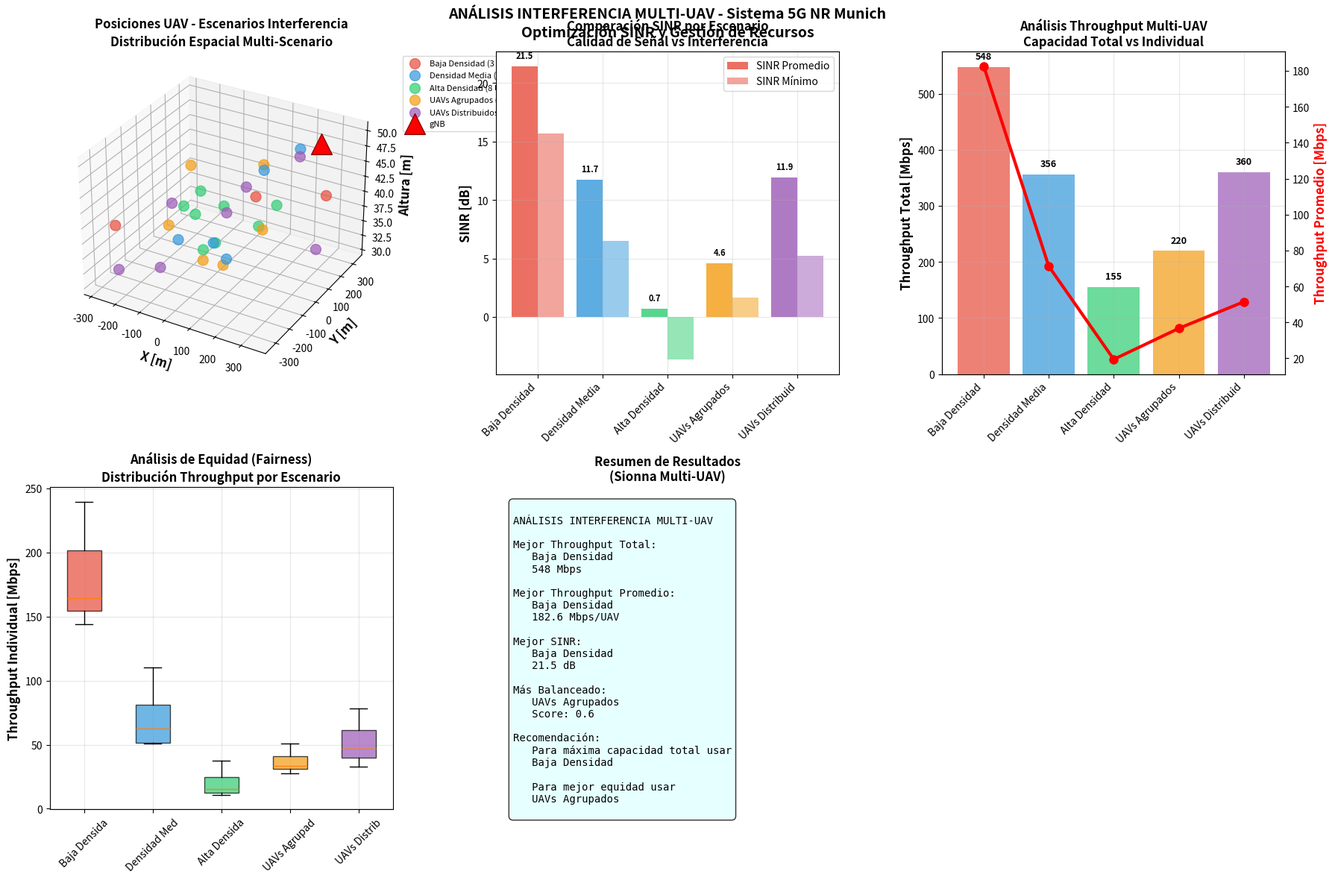
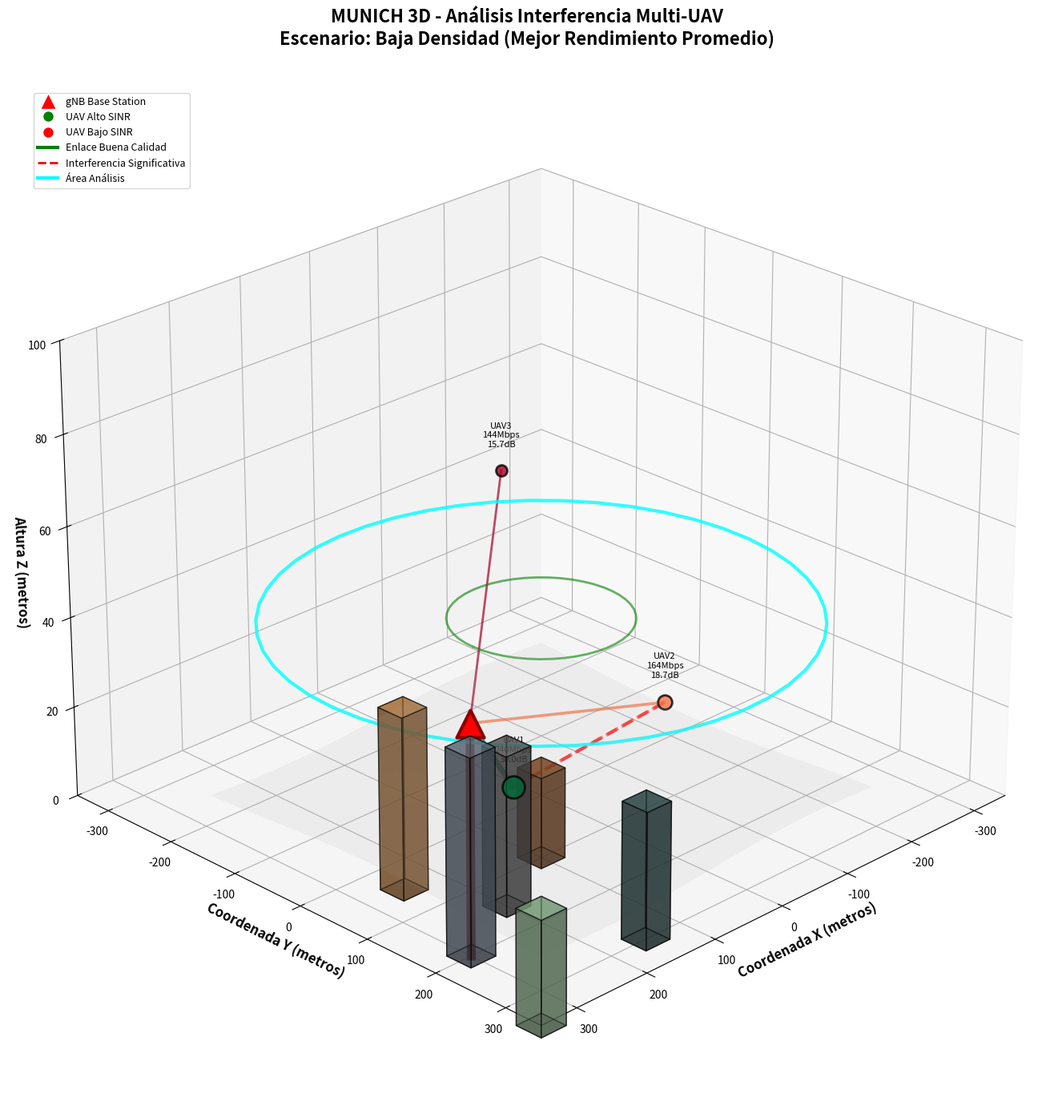

Write Python code to recreate these figures, in order.
"""
Interference Analysis GUI - Análisis de Interferencia Multi-UAV
Análisis de interferencia entre múltiples UAVs y optimización SINR
"""
import numpy as np
import matplotlib.pyplot as plt
from matplotlib.colors import LinearSegmentedColormap
import os
import json
from scipy.spatial.distance import pdist, squareform

class InterferenceAnalysisGUI:
    """Análisis de interferencia multi-UAV para GUI"""
    
    def __init__(self, output_dir="outputs"):
        """Inicializar análisis de interferencia GUI"""
        
        print("="*60)
        print("INTERFERENCE ANALYSIS GUI - Analisis Interferencia Multi-UAV")
        print("="*60)
        
        self.output_dir = output_dir
        os.makedirs(output_dir, exist_ok=True)
        
        # Munich scenario configuration
        self.munich_config = {
            'num_uavs': 8,          # Number of UAVs in scenario
            'num_scenarios': 5,      # Different interference scenarios
            'area_range': 300,       # ±300m analysis area
            'fixed_height': 40,      # From Phase 2 optimal height
            'min_separation': 50,    # Minimum UAV separation (meters)
            'frequency_ghz': 3.5,
            'bandwidth_mhz': 100,
            'subcarrier_spacing_khz': 30,
            'resource_blocks': 273,  # 100MHz / 30kHz spacing
            'gnb_position': [300, 200, 50],  # gNB sobre edificio más alto
            'gnb_power_dbm': 43,
            'gnb_antennas': 64,
            'uav_antennas': 4,
            'noise_figure_db': 7,
            'thermal_noise_dbm': -104  # 100MHz bandwidth
        }
        
        # Interference scenarios
        self.interference_scenarios = {
            'low_density': {'name': 'Baja Densidad', 'uav_count': 3, 'area_factor': 1.0},
            'medium_density': {'name': 'Densidad Media', 'uav_count': 5, 'area_factor': 0.8},
            'high_density': {'name': 'Alta Densidad', 'uav_count': 8, 'area_factor': 0.6},
            'clustered': {'name': 'UAVs Agrupados', 'uav_count': 6, 'area_factor': 0.4},
            'distributed': {'name': 'UAVs Distribuidos', 'uav_count': 7, 'area_factor': 1.2}
        }
        
        # System configuration
        self.system_config = {
            'scenario': 'Munich Multi-UAV Interference 5G NR',
            'max_uavs': self.munich_config['num_uavs'],
            'interference_scenarios': len(self.interference_scenarios),
            'resource_blocks': self.munich_config['resource_blocks'],
            'bandwidth': f"{self.munich_config['bandwidth_mhz']} MHz",
            'analysis_area': f"±{self.munich_config['area_range']}m"
        }
        
        print("Interference Analysis GUI inicializado")
        print(f"Directorio de salida: {output_dir}")
        print(f"Maximo UAVs: {self.munich_config['num_uavs']}")
        print(f"Escenarios: {len(self.interference_scenarios)}")
        
    def generate_uav_positions(self, scenario_key, progress_callback=None):
        """Generar posiciones de UAVs según escenario"""
        
        if progress_callback:
            progress_callback(f"Generando posiciones UAV para {scenario_key}...")
        
        scenario = self.interference_scenarios[scenario_key]
        num_uavs = scenario['uav_count']
        area_factor = scenario['area_factor']
        area_range = self.munich_config['area_range'] * area_factor
        fixed_height = self.munich_config['fixed_height']
        min_sep = self.munich_config['min_separation']
        
        # Generate positions with minimum separation constraint
        uav_positions = []
        max_attempts = 1000
        
        for i in range(num_uavs):
            attempts = 0
            while attempts < max_attempts:
                if scenario_key == 'clustered':
                    # Clustered around 2-3 centers
                    cluster_centers = [[-100, -100], [150, 100], [50, -150]]
                    center_idx = i % len(cluster_centers)
                    cluster_center = cluster_centers[center_idx]
                    x = cluster_center[0] + np.random.uniform(-50, 50)
                    y = cluster_center[1] + np.random.uniform(-50, 50)
                elif scenario_key == 'distributed':
                    # Maximum spread distribution
                    angle = 2 * np.pi * i / num_uavs + np.random.uniform(-0.3, 0.3)
                    radius = area_range * (0.6 + 0.4 * np.random.random())
                    x = radius * np.cos(angle)
                    y = radius * np.sin(angle)
                else:
                    # Random within area
                    x = np.random.uniform(-area_range, area_range)
                    y = np.random.uniform(-area_range, area_range)
                
                # Height variation
                z = fixed_height + np.random.uniform(-10, 10)
                
                new_pos = [x, y, z]
                
                # Check minimum separation
                valid_position = True
                for existing_pos in uav_positions:
                    distance = np.linalg.norm(np.array(new_pos[:2]) - np.array(existing_pos[:2]))
                    if distance < min_sep:
                        valid_position = False
                        break
                
                if valid_position:
                    uav_positions.append(new_pos)
                    break
                
                attempts += 1
            
            if attempts >= max_attempts:
                # Force position if can't find valid one
                angle = 2 * np.pi * i / num_uavs
                radius = area_range * 0.7
                x = radius * np.cos(angle)
                y = radius * np.sin(angle)
                z = fixed_height
                uav_positions.append([x, y, z])
        
        return np.array(uav_positions)
    
    def calculate_interference_matrix(self, uav_positions, progress_callback=None):
        """Calcular matriz de interferencia entre UAVs"""
        
        if progress_callback:
            progress_callback("Calculando matriz de interferencia...")
        
        num_uavs = len(uav_positions)
        gnb_pos = np.array(self.munich_config['gnb_position'])
        
        # Distance matrices
        uav_to_gnb_distances = np.array([np.linalg.norm(pos - gnb_pos) for pos in uav_positions])
        uav_distances = squareform(pdist(uav_positions))
        
        # Path loss to gNB (desired signal)
        fspl_to_gnb = 32.4 + 20 * np.log10(uav_to_gnb_distances) + 20 * np.log10(self.munich_config['frequency_ghz'])
        
        # LOS probability and additional losses
        los_prob_gnb = self._calculate_los_probability_array(uav_positions, gnb_pos)
        nlos_loss_gnb = 20 * (1 - los_prob_gnb)  # NLoS penalty
        total_path_loss_gnb = fspl_to_gnb + nlos_loss_gnb
        
        # Received signal power from gNB
        rx_power_gnb = self.munich_config['gnb_power_dbm'] - total_path_loss_gnb
        
        # Inter-UAV interference calculation
        interference_matrix = np.zeros((num_uavs, num_uavs))
        
        for i in range(num_uavs):
            for j in range(num_uavs):
                if i != j:
                    # Distance between UAVs
                    distance_ij = uav_distances[i, j]
                    
                    # UAV-to-UAV path loss (simplified)
                    if distance_ij > 0:
                        # Free space path loss between UAVs
                        fspl_uav = 32.4 + 20 * np.log10(distance_ij) + 20 * np.log10(self.munich_config['frequency_ghz'])
                        
                        # Simplified UAV transmit power (lower than gNB)
                        uav_tx_power = 23  # dBm (typical UAV power)
                        
                        # Interference power from UAV j to UAV i
                        interference_power = uav_tx_power - fspl_uav
                        interference_matrix[i, j] = 10**(interference_power / 10)  # Convert to linear
        
        # SINR calculation
        sinr_db = np.zeros(num_uavs)
        sinr_linear = np.zeros(num_uavs)
        
        # Noise power
        noise_power_dbm = self.munich_config['thermal_noise_dbm'] + self.munich_config['noise_figure_db']
        noise_power_linear = 10**(noise_power_dbm / 10)
        
        for i in range(num_uavs):
            # Desired signal power (linear)
            signal_power = 10**(rx_power_gnb[i] / 10)
            
            # Total interference from other UAVs
            total_interference = np.sum(interference_matrix[i, :])
            
            # SINR calculation
            sinr_linear[i] = signal_power / (total_interference + noise_power_linear)
            sinr_db[i] = 10 * np.log10(sinr_linear[i])
        
        # Throughput estimation with interference
        mimo_gain_db = 10 * np.log10(min(self.munich_config['gnb_antennas'], 
                                         self.munich_config['uav_antennas']))
        
        throughput_mbps = np.zeros(num_uavs)
        for i in range(num_uavs):
            # Effective SINR with MIMO gain
            eff_sinr_db = sinr_db[i] + mimo_gain_db
            eff_sinr_linear = 10**(eff_sinr_db / 10)
            
            # Shannon capacity with interference penalty
            efficiency_factor = 0.6  # Reduced efficiency due to interference
            spectral_eff = efficiency_factor * np.log2(1 + eff_sinr_linear)
            throughput_mbps[i] = spectral_eff * self.munich_config['bandwidth_mhz'] / num_uavs  # Resource sharing
        
        results = {
            'uav_positions': uav_positions,
            'distances_to_gnb': uav_to_gnb_distances,
            'path_loss_to_gnb': total_path_loss_gnb,
            'rx_power_gnb': rx_power_gnb,
            'interference_matrix': interference_matrix,
            'sinr_db': sinr_db,
            'sinr_linear': sinr_linear,
            'throughput_mbps': throughput_mbps,
            'total_throughput': np.sum(throughput_mbps),
            'avg_throughput': np.mean(throughput_mbps),
            'min_throughput': np.min(throughput_mbps),
            'max_throughput': np.max(throughput_mbps),
            'avg_sinr_db': np.mean(sinr_db),
            'min_sinr_db': np.min(sinr_db)
        }
        
        return results
    
    def _calculate_los_probability_array(self, uav_positions, gnb_pos):
        """Calcular probabilidad LoS para array de posiciones"""
        
        los_probs = np.zeros(len(uav_positions))
        
        # Munich buildings
        buildings = [
            [100, 100, 20], [200, 150, 35], [300, 200, 45],
            [150, 300, 30], [350, 350, 25], [250, 50, 40]
        ]
        
        for i, uav_pos in enumerate(uav_positions):
            height = uav_pos[2]
            los_prob_base = 1 / (1 + 9.61 * np.exp(-0.16 * (height - 1.5)))
            
            # Building blockage
            building_blockage = 0
            for bx, by, bh in buildings:
                dist_to_building = np.sqrt((uav_pos[0] - bx)**2 + (uav_pos[1] - by)**2)
                if dist_to_building < 70 and uav_pos[2] < bh + 20:
                    building_blockage += 0.1
            
            los_probs[i] = max(0.2, los_prob_base - min(0.7, building_blockage))
        
        return los_probs
    
    def analyze_interference_scenarios(self, progress_callback=None):
        """Analizar todos los escenarios de interferencia"""
        
        if progress_callback:
            progress_callback("Analizando escenarios de interferencia...")
        
        results = {}
        
        for scenario_key, scenario_info in self.interference_scenarios.items():
            if progress_callback:
                progress_callback(f"Procesando {scenario_info['name']}...")
            
            # Generate UAV positions
            uav_positions = self.generate_uav_positions(scenario_key, progress_callback)
            
            # Calculate interference
            interference_results = self.calculate_interference_matrix(uav_positions, progress_callback)
            
            # Store results
            results[scenario_key] = {
                'name': scenario_info['name'],
                'scenario_info': scenario_info,
                'results': interference_results
            }
        
        # Comparative analysis
        comparative_analysis = self._analyze_scenario_comparison(results)
        
        if progress_callback:
            progress_callback("Análisis de interferencia completado")
        
        return results, comparative_analysis
    
    def _analyze_scenario_comparison(self, results):
        """Análisis comparativo de escenarios"""
        
        comparison = {
            'best_total_throughput': {'scenario': None, 'value': 0},
            'best_avg_throughput': {'scenario': None, 'value': 0},
            'best_sinr': {'scenario': None, 'value': -999},
            'most_balanced': {'scenario': None, 'value': 0},
            'summary_stats': {}
        }
        
        for scenario_key, result in results.items():
            res = result['results']
            
            # Track best metrics
            if res['total_throughput'] > comparison['best_total_throughput']['value']:
                comparison['best_total_throughput'] = {'scenario': scenario_key, 'value': res['total_throughput']}
            
            if res['avg_throughput'] > comparison['best_avg_throughput']['value']:
                comparison['best_avg_throughput'] = {'scenario': scenario_key, 'value': res['avg_throughput']}
                
            if res['avg_sinr_db'] > comparison['best_sinr']['value']:
                comparison['best_sinr'] = {'scenario': scenario_key, 'value': res['avg_sinr_db']}
            
            # Balance score (low variance is better)
            throughput_variance = np.var(res['throughput_mbps'])
            balance_score = res['avg_throughput'] / (1 + throughput_variance)
            if balance_score > comparison['most_balanced']['value']:
                comparison['most_balanced'] = {'scenario': scenario_key, 'value': balance_score}
            
            # Summary stats
            comparison['summary_stats'][scenario_key] = {
                'num_uavs': len(res['uav_positions']),
                'total_throughput_mbps': res['total_throughput'],
                'avg_throughput_mbps': res['avg_throughput'],
                'avg_sinr_db': res['avg_sinr_db'],
                'min_sinr_db': res['min_sinr_db'],
                'throughput_fairness': res['min_throughput'] / res['max_throughput']
            }
        
        return comparison
    
    def generate_interference_plots(self, results, comparison, progress_callback=None):
        """Generar gráficos de análisis de interferencia"""
        
        if progress_callback:
            progress_callback("Generando gráficos de interferencia...")
        
        # Create comprehensive interference analysis plot (2x3 layout, sin heatmap)
        fig = plt.figure(figsize=(18, 12))
        
        # Colors for scenarios
        colors = ['#E74C3C', '#3498DB', '#2ECC71', '#F39C12', '#9B59B6']
        
        # 1. UAV Positions for Different Scenarios (3D)
        ax1 = fig.add_subplot(2, 3, 1, projection='3d')
        
        for i, (scenario_key, result) in enumerate(results.items()):
            positions = result['results']['uav_positions']
            color = colors[i % len(colors)]
            
            # Plot UAV positions
            ax1.scatter(positions[:, 0], positions[:, 1], positions[:, 2],
                       c=color, s=100, alpha=0.7, 
                       label=f"{result['name']} ({len(positions)} UAVs)")
        
        # gNB position
        gnb_pos = self.munich_config['gnb_position']
        ax1.scatter(*gnb_pos, s=400, c='red', marker='^', 
                   label='gNB', alpha=1.0, edgecolors='darkred')
        
        ax1.set_xlabel('X [m]', fontweight='bold', fontsize=12)
        ax1.set_ylabel('Y [m]', fontweight='bold', fontsize=12)
        ax1.set_zlabel('Altura [m]', fontweight='bold', fontsize=12)
        ax1.set_title('Posiciones UAV - Escenarios Interferencia\nDistribución Espacial Multi-Scenario', fontweight='bold')
        ax1.legend(bbox_to_anchor=(1.05, 1), loc='upper left', fontsize=8)
        ax1.grid(True, alpha=0.3)
        
        # 2. SINR Comparison
        ax2 = fig.add_subplot(2, 3, 2)
        scenario_names = [result['name'][:15] for result in results.values()]
        avg_sinrs = [result['results']['avg_sinr_db'] for result in results.values()]
        min_sinrs = [result['results']['min_sinr_db'] for result in results.values()]
        
        x_pos = np.arange(len(scenario_names))
        bars1 = ax2.bar(x_pos - 0.2, avg_sinrs, 0.4, label='SINR Promedio', 
                       color=colors[:len(scenario_names)], alpha=0.8)
        bars2 = ax2.bar(x_pos + 0.2, min_sinrs, 0.4, label='SINR Mínimo', 
                       color=colors[:len(scenario_names)], alpha=0.5)
        
        ax2.set_ylabel('SINR [dB]', fontweight='bold', fontsize=12)
        ax2.set_title('Comparación SINR por Escenario\nCalidad de Señal vs Interferencia', fontweight='bold', fontsize=12)
        ax2.set_xticks(x_pos)
        ax2.set_xticklabels(scenario_names, rotation=45, ha='right')
        ax2.legend()
        ax2.grid(True, alpha=0.3)
        
        # Add value labels
        for i, (bar1, bar2, avg_val, min_val) in enumerate(zip(bars1, bars2, avg_sinrs, min_sinrs)):
            ax2.text(bar1.get_x() + bar1.get_width()/2., bar1.get_height() + 0.5,
                    f'{avg_val:.1f}', ha='center', va='bottom', fontsize=8, fontweight='bold')
        
        # 3. Throughput Analysis
        ax3 = fig.add_subplot(2, 3, 3)
        total_throughputs = [result['results']['total_throughput'] for result in results.values()]
        avg_throughputs = [result['results']['avg_throughput'] for result in results.values()]
        
        bars3 = ax3.bar(x_pos, total_throughputs, color=colors[:len(scenario_names)], alpha=0.7)
        
        # Secondary axis for average
        ax3_twin = ax3.twinx()
        line = ax3_twin.plot(x_pos, avg_throughputs, 'ro-', linewidth=3, markersize=8, 
                            label='Throughput Promedio por UAV')
        
        ax3.set_ylabel('Throughput Total [Mbps]', fontweight='bold', fontsize=12)
        ax3_twin.set_ylabel('Throughput Promedio [Mbps]', fontweight='bold', color='red', fontsize=12)
        ax3.set_title('Análisis Throughput Multi-UAV\nCapacidad Total vs Individual', fontweight='bold', fontsize=12)
        ax3.set_xticks(x_pos)
        ax3.set_xticklabels(scenario_names, rotation=45, ha='right')
        ax3.grid(True, alpha=0.3)
        
        # Add value labels
        for i, (bar, total_val, avg_val) in enumerate(zip(bars3, total_throughputs, avg_throughputs)):
            ax3.text(bar.get_x() + bar.get_width()/2., bar.get_height() + 10,
                    f'{total_val:.0f}', ha='center', va='bottom', fontsize=9, fontweight='bold')
        
        # 4. Throughput Fairness Analysis
        ax4 = fig.add_subplot(2, 3, 4)
        
        fairness_data = []
        scenario_labels = []
        
        for scenario_key, result in results.items():
            throughputs = result['results']['throughput_mbps']
            fairness_data.append(throughputs)
            scenario_labels.append(result['name'][:12])
        
        # Box plot for fairness
        bp = ax4.boxplot(fairness_data, labels=scenario_labels, patch_artist=True)
        
        # Color the boxes
        for patch, color in zip(bp['boxes'], colors[:len(scenario_labels)]):
            patch.set_facecolor(color)
            patch.set_alpha(0.7)
        
        ax4.set_ylabel('Throughput Individual [Mbps]', fontweight='bold', fontsize=12)
        ax4.set_title('Análisis de Equidad (Fairness)\nDistribución Throughput por Escenario', fontweight='bold', fontsize=12)
        ax4.tick_params(axis='x', rotation=45)
        ax4.grid(True, alpha=0.3)
        
        # 5. Summary and Recommendations
        ax5 = fig.add_subplot(2, 3, 5)
        ax5.axis('off')
        
        # Summary statistics
        best_total = comparison['best_total_throughput']
        best_avg = comparison['best_avg_throughput']
        best_sinr = comparison['best_sinr']
        most_balanced = comparison['most_balanced']
        
        summary_text = f"""
ANÁLISIS INTERFERENCIA MULTI-UAV

Mejor Throughput Total:
   {results[best_total['scenario']]['name']}
   {best_total['value']:.0f} Mbps

Mejor Throughput Promedio:
   {results[best_avg['scenario']]['name']}
   {best_avg['value']:.1f} Mbps/UAV

Mejor SINR:
   {results[best_sinr['scenario']]['name']}
   {best_sinr['value']:.1f} dB

Más Balanceado:
   {results[most_balanced['scenario']]['name']}
   Score: {most_balanced['value']:.1f}

Recomendación:
   Para máxima capacidad total usar
   {results[best_total['scenario']]['name']}
   
   Para mejor equidad usar
   {results[most_balanced['scenario']]['name']}
        """
        
        ax5.text(0.05, 0.95, summary_text, transform=ax5.transAxes, fontsize=10,
                verticalalignment='top', fontfamily='monospace',
                bbox=dict(boxstyle="round,pad=0.4", 
                facecolor='lightcyan', alpha=0.8))
        ax5.set_title('Resumen de Resultados\n(Sionna Multi-UAV)', fontweight='bold', fontsize=12)
        
        # Main title
        fig.suptitle('ANÁLISIS INTERFERENCIA MULTI-UAV - Sistema 5G NR Munich\nOptimización SINR y Gestión de Recursos', 
                    fontsize=14, fontweight='bold', y=0.98)
        
        plt.tight_layout()
        plt.subplots_adjust(top=0.93, hspace=0.35, wspace=0.3)
        
        if progress_callback:
            progress_callback("Guardando análisis de interferencia...")
        
        plot_path = os.path.join(self.output_dir, "interference_analysis.png")
        plt.savefig(plot_path, dpi=300, bbox_inches='tight', facecolor='white')
        plt.close()
        
        return plot_path
    
    def generate_3d_interference_scene(self, results, comparison, progress_callback=None):
        """Generar escena 3D con análisis de interferencia"""
        
        if progress_callback:
            progress_callback("Generando escena 3D de interferencia...")
        
        fig = plt.figure(figsize=(18, 14))
        ax = fig.add_subplot(111, projection='3d')
        
        # Munich terrain base
        area = 500
        x_ground = np.linspace(-area//2, area//2, 20)
        y_ground = np.linspace(-area//2, area//2, 20)
        X_ground, Y_ground = np.meshgrid(x_ground, y_ground)
        Z_ground = 2 * np.sin(X_ground/100) * np.cos(Y_ground/100) + 1
        ax.plot_surface(X_ground, Y_ground, Z_ground, alpha=0.1, color='lightgray')
        
        # Munich buildings
        buildings = [
            [100, 100, 20], [200, 150, 35], [300, 200, 45],
            [150, 300, 30], [350, 350, 25], [250, 50, 40]
        ]
        building_colors = ['#8B4513', '#696969', '#708090', '#2F4F4F', '#8FBC8F', '#CD853F']
        
        for i, (x, y, h) in enumerate(buildings):
            building_size = 35
            ax.bar3d(x-building_size/2, y-building_size/2, 0, building_size, building_size, h, 
                    alpha=0.6, color=building_colors[i], edgecolor='black')
        
        # gNB Tower
        gnb_x, gnb_y, gnb_z = self.munich_config['gnb_position']
        ax.scatter([gnb_x], [gnb_y], [gnb_z], c='red', s=600, marker='^', 
                  label='gNB Base Station', alpha=1.0, edgecolors='darkred', linewidth=3)
        ax.plot([gnb_x, gnb_x], [gnb_y, gnb_y], [0, gnb_z], 'darkred', linewidth=8)
        
        # Show best interference scenario
        best_scenario_key = comparison['best_avg_throughput']['scenario']
        best_result = results[best_scenario_key]
        positions = best_result['results']['uav_positions']
        throughputs = best_result['results']['throughput_mbps']
        sinrs = best_result['results']['sinr_db']
        
        # Normalize metrics for visualization
        throughput_norm = (throughputs - np.min(throughputs)) / (np.max(throughputs) - np.min(throughputs))
        sinr_norm = (sinrs - np.min(sinrs)) / (np.max(sinrs) - np.min(sinrs))
        
        # Plot UAVs with performance-based visualization
        for i, (pos, throughput, sinr, t_norm, s_norm) in enumerate(zip(positions, throughputs, sinrs, throughput_norm, sinr_norm)):
            # Size based on throughput
            size = 100 + 300 * t_norm
            
            # Color based on SINR (green = good, red = poor)
            color = plt.cm.RdYlGn(s_norm)
            
            ax.scatter(pos[0], pos[1], pos[2], s=size, c=[color], 
                      alpha=0.8, edgecolors='black', linewidth=2)
            
            # Add UAV label
            ax.text(pos[0], pos[1], pos[2] + 5, f'UAV{i+1}\n{throughput:.0f}Mbps\n{sinr:.1f}dB', 
                   fontsize=8, ha='center', va='bottom')
        
        # Draw communication links from gNB to UAVs (colored by SINR)
        for i, (pos, sinr, s_norm) in enumerate(zip(positions, sinrs, sinr_norm)):
            color = plt.cm.RdYlGn(s_norm)
            linewidth = 2 + 3 * s_norm  # Thicker line for better SINR
            ax.plot([gnb_x, pos[0]], [gnb_y, pos[1]], [gnb_z, pos[2]], 
                   color=color, linewidth=linewidth, alpha=0.7)
        
        # Draw interference links between UAVs (only significant ones)
        interference_matrix = best_result['results']['interference_matrix']
        interference_threshold = np.percentile(interference_matrix[interference_matrix > 0], 75)
        
        for i in range(len(positions)):
            for j in range(len(positions)):
                if i != j and interference_matrix[i, j] > interference_threshold:
                    # Interference strength visualization
                    interference_strength = interference_matrix[i, j] / np.max(interference_matrix)
                    
                    ax.plot([positions[i, 0], positions[j, 0]], 
                           [positions[i, 1], positions[j, 1]], 
                           [positions[i, 2], positions[j, 2]], 
                           'r--', linewidth=1 + 2*interference_strength, alpha=0.5)
        
        # Coverage area boundary
        area_range = self.munich_config['area_range']
        theta = np.linspace(0, 2*np.pi, 50)
        boundary_x = area_range * np.cos(theta)
        boundary_y = area_range * np.sin(theta)
        boundary_z = np.full_like(boundary_x, self.munich_config['fixed_height'])
        ax.plot(boundary_x, boundary_y, boundary_z, 'cyan', linewidth=3, alpha=0.8, 
               label=f'Área Análisis ({2*area_range}m)')
        
        # Performance zones (simplified)
        # High performance zone (close to gNB)
        inner_radius = 100
        inner_x = inner_radius * np.cos(theta)
        inner_y = inner_radius * np.sin(theta)
        inner_z = np.full_like(inner_x, self.munich_config['fixed_height'])
        ax.plot(inner_x, inner_y, inner_z, 'green', linewidth=2, alpha=0.6, 
               label='Zona Alto Rendimiento')
        
        # Configuration and styling
        ax.set_xlabel('Coordenada X (metros)', fontsize=12, fontweight='bold')
        ax.set_ylabel('Coordenada Y (metros)', fontsize=12, fontweight='bold')
        ax.set_zlabel('Altura Z (metros)', fontsize=12, fontweight='bold')
        ax.set_title(f'MUNICH 3D - Análisis Interferencia Multi-UAV\nEscenario: {best_result["name"]} (Mejor Rendimiento Promedio)', 
                    fontsize=16, fontweight='bold', pad=20)
        
        # Limits
        ax.set_xlim(-area_range-50, area_range+50)
        ax.set_ylim(-area_range-50, area_range+50) 
        ax.set_zlim(0, 100)
        
        # Custom legend
        from matplotlib.patches import Patch
        from matplotlib.lines import Line2D
        legend_elements = [
            Line2D([0], [0], marker='^', color='w', markerfacecolor='red', markersize=15, 
                  label='gNB Base Station'),
            Line2D([0], [0], marker='o', color='w', markerfacecolor='green', markersize=10, 
                  label='UAV Alto SINR'),
            Line2D([0], [0], marker='o', color='w', markerfacecolor='red', markersize=10, 
                  label='UAV Bajo SINR'),
            Line2D([0], [0], color='green', linewidth=3, label='Enlace Buena Calidad'),
            Line2D([0], [0], color='red', linestyle='--', linewidth=2, label='Interferencia Significativa'),
            Line2D([0], [0], color='cyan', linewidth=3, label=f'Área Análisis')
        ]
        
        ax.legend(handles=legend_elements, loc='upper left', bbox_to_anchor=(0.02, 0.98), fontsize=9)
        
        # Grid and view
        ax.grid(True, alpha=0.3)
        ax.view_init(elev=25, azim=45)
        
        plt.tight_layout()
        
        if progress_callback:
            progress_callback("Guardando escena 3D interferencia...")
        
        scene_path = os.path.join(self.output_dir, "interference_scene_3d.png")
        plt.savefig(scene_path, dpi=300, bbox_inches='tight', facecolor='white')
        plt.close()
        
        return scene_path
    
    def save_interference_results_json(self, results, comparison):
        """Guardar resultados del análisis en JSON"""
        
        # Prepare serializable results
        json_results = {}
        for scenario_key, result in results.items():
            res = result['results']
            json_results[scenario_key] = {
                'name': result['name'],
                'scenario_info': result['scenario_info'],
                'performance_stats': {
                    'num_uavs': len(res['uav_positions']),
                    'total_throughput_mbps': float(res['total_throughput']),
                    'avg_throughput_mbps': float(res['avg_throughput']),
                    'min_throughput_mbps': float(res['min_throughput']),
                    'max_throughput_mbps': float(res['max_throughput']),
                    'avg_sinr_db': float(res['avg_sinr_db']),
                    'min_sinr_db': float(res['min_sinr_db']),
                    'throughput_fairness': float(res['min_throughput'] / res['max_throughput'])
                },
                'uav_individual_stats': {
                    'throughputs_mbps': res['throughput_mbps'].tolist(),
                    'sinr_values_db': res['sinr_db'].tolist(),
                    'distances_to_gnb_m': res['distances_to_gnb'].tolist()
                }
            }
        
        complete_results = {
            'simulation_type': 'interference_analysis',
            'timestamp': '2026-02-01',
            'system_config': self.system_config,
            'interference_analysis': {
                'max_uavs_supported': self.munich_config['num_uavs'],
                'scenarios_analyzed': len(self.interference_scenarios),
                'resource_blocks': self.munich_config['resource_blocks'],
                'analysis_area_m2': (2 * self.munich_config['area_range'])**2
            },
            'scenario_results': json_results,
            'comparative_analysis': {
                'best_total_throughput': {
                    'scenario': results[comparison['best_total_throughput']['scenario']]['name'],
                    'value_mbps': comparison['best_total_throughput']['value']
                },
                'best_avg_throughput': {
                    'scenario': results[comparison['best_avg_throughput']['scenario']]['name'], 
                    'value_mbps': comparison['best_avg_throughput']['value']
                },
                'best_sinr': {
                    'scenario': results[comparison['best_sinr']['scenario']]['name'],
                    'value_db': comparison['best_sinr']['value']
                },
                'most_balanced': {
                    'scenario': results[comparison['most_balanced']['scenario']]['name'],
                    'balance_score': comparison['most_balanced']['value']
                }
            },
            'recommendations': {
                'for_maximum_capacity': results[comparison['best_total_throughput']['scenario']]['name'],
                'for_best_individual_performance': results[comparison['best_avg_throughput']['scenario']]['name'],
                'for_best_signal_quality': results[comparison['best_sinr']['scenario']]['name'],
                'for_fairness': results[comparison['most_balanced']['scenario']]['name']
            },
            'summary': {
                'best_scenario_overall': results[comparison['best_avg_throughput']['scenario']]['name'],
                'max_total_throughput': f"{comparison['best_total_throughput']['value']:.1f} Mbps",
                'best_individual_throughput': f"{comparison['best_avg_throughput']['value']:.1f} Mbps",
                'interference_impact': "Significativo en escenarios de alta densidad"
            }
        }
        
        json_path = os.path.join(self.output_dir, "interference_results.json")
        with open(json_path, 'w') as f:
            json.dump(complete_results, f, indent=2)
        
        return json_path
    
    def run_complete_analysis(self, progress_callback=None):
        """Ejecutar análisis completo de interferencia"""
        
        if progress_callback:
            progress_callback("Iniciando análisis de interferencia...")
        
        # 1. Analyze all interference scenarios
        results, comparison = self.analyze_interference_scenarios(progress_callback)
        
        if progress_callback:
            progress_callback("Generando visualizaciones interferencia...")
        
        # 2. Generate analysis plots
        plots_path = self.generate_interference_plots(results, comparison, progress_callback)
        
        # 3. Generate 3D scene
        scene_path = self.generate_3d_interference_scene(results, comparison, progress_callback)
        
        # 4. Save JSON results
        json_path = self.save_interference_results_json(results, comparison)
        
        if progress_callback:
            progress_callback("Análisis de interferencia completado!")
        
        # Summary
        best_scenario = comparison['best_avg_throughput']['scenario']
        best_value = comparison['best_avg_throughput']['value']
        best_sinr = comparison['best_sinr']['value']
        
        return {
            'type': 'interference_analysis',
            'plots': [plots_path],
            'scene_3d': scene_path,
            'data': json_path,
            'summary': f'Interferencia: {results[best_scenario]["name"]} mejor escenario ({best_value:.1f} Mbps/UAV)',
            'config': {
                'Interference_Analysis': {
                    'Best_Scenario': results[best_scenario]['name'],
                    'Avg_Throughput_per_UAV': f"{best_value:.1f} Mbps",
                    'Best_SINR': f"{best_sinr:.1f} dB",
                    'Scenarios_Tested': len(self.interference_scenarios)
                },
                'Performance': {
                    'Max_Total_Capacity': f"{comparison['best_total_throughput']['value']:.0f} Mbps",
                    'Best_Signal_Quality': f"{best_sinr:.1f} dB SINR",
                    'Most_Balanced': results[comparison['most_balanced']['scenario']]['name'],
                    'Analysis_Area': f"±{self.munich_config['area_range']}m"
                }
            }
        }


def run_interference_analysis_gui(output_dir="outputs", progress_callback=None):
    """Función para ejecutar desde GUI worker thread"""
    
    interference_analyzer = InterferenceAnalysisGUI(output_dir)
    results = interference_analyzer.run_complete_analysis(progress_callback)
    
    return results


if __name__ == "__main__":
    # Test standalone
    print("Testing Interference Analysis GUI...")
    results = run_interference_analysis_gui("test_outputs")
    print(f"Test completado: {results['summary']}")
